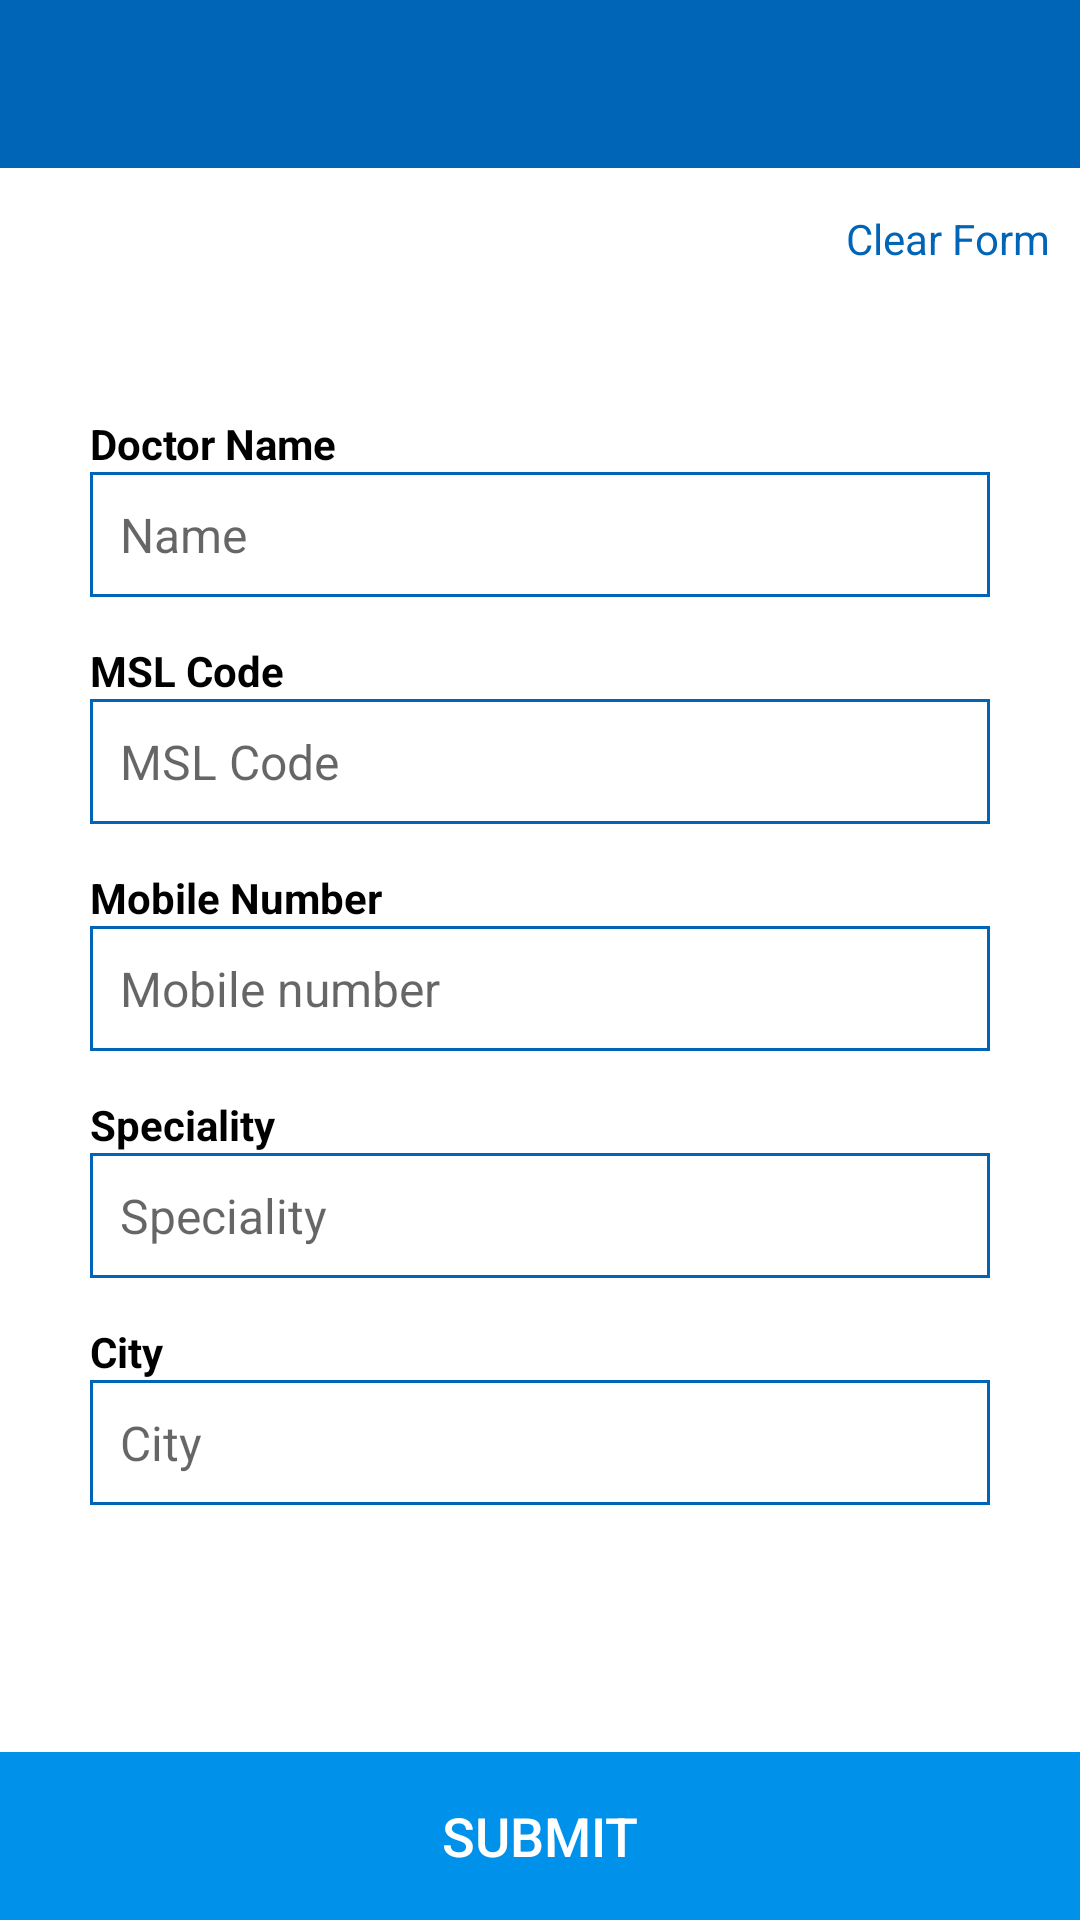

This screen was rendered from an Android layout file. Write that file and the resources it references.
<!-- AndroidManifest.xml: application theme AppTheme -->
<!-- res/layout/activity_add_doctor.xml -->
<?xml version="1.0" encoding="utf-8"?>
<RelativeLayout xmlns:android="http://schemas.android.com/apk/res/android"
    android:layout_width="match_parent"
    android:layout_height="match_parent"
    android:orientation="vertical">

    <include layout="@layout/toolbar"></include>

    <TextView
        android:id="@+id/txt_clear_data"
        android:layout_width="wrap_content"
        android:layout_height="wrap_content"
        android:layout_alignParentRight="true"
        android:layout_marginTop="60dp"
        android:background="?selectableItemBackground"
        android:padding="10dp"
        android:text="Clear Form"
        android:textColor="@color/colorPrimaryDark" />

    <LinearLayout
        android:layout_width="match_parent"
        android:layout_height="wrap_content"
        android:layout_centerInParent="true"
        android:layout_marginBottom="10dp"
        android:layout_marginLeft="30dp"
        android:layout_marginRight="30dp"
        android:layout_marginTop="10dp"
        android:orientation="vertical">

        <TextView
            android:layout_width="match_parent"
            android:layout_height="wrap_content"
            android:text="Doctor Name"
            android:textColor="@color/black"
            android:textSize="14sp"
            android:textStyle="bold" />

        <AutoCompleteTextView
            android:id="@+id/edt_name"
            android:layout_width="match_parent"
            android:layout_height="wrap_content"
            android:background="@drawable/edit_bg_rounded"
            android:hint="Name"
            android:inputType="text|textCapSentences"
            android:padding="10dp"
            android:textSize="16sp" />

        <TextView
            android:layout_width="match_parent"
            android:layout_height="wrap_content"
            android:layout_marginTop="15dp"
            android:text="MSL Code"
            android:textColor="@color/black"
            android:textSize="14sp"
            android:textStyle="bold" />

        <EditText
            android:id="@+id/edt_msl_code"
            android:layout_width="match_parent"
            android:layout_height="wrap_content"
            android:background="@drawable/edit_bg_rounded"
            android:hint="MSL Code"
            android:inputType="textEmailAddress"
            android:padding="10dp"
            android:textSize="16sp" />

        <TextView
            android:layout_width="match_parent"
            android:layout_height="wrap_content"
            android:layout_marginTop="15dp"
            android:text="Mobile Number"
            android:textColor="@color/black"
            android:textSize="14sp"
            android:textStyle="bold" />

        <EditText
            android:id="@+id/edt_mobile"
            android:layout_width="match_parent"
            android:layout_height="wrap_content"
            android:background="@drawable/edit_bg_rounded"
            android:hint="Mobile number"
            android:inputType="phone"
            android:maxLength="10"
            android:padding="10dp"
            android:textSize="16sp" />

        <TextView
            android:layout_width="match_parent"
            android:layout_height="wrap_content"
            android:layout_marginTop="15dp"
            android:text="Speciality"
            android:textColor="@color/black"
            android:textSize="14sp"
            android:textStyle="bold" />

        <EditText
            android:id="@+id/edt_speciality"
            android:layout_width="match_parent"
            android:layout_height="wrap_content"
            android:background="@drawable/edit_bg_rounded"
            android:hint="Speciality"
            android:inputType="text|textCapSentences"
            android:padding="10dp"
            android:textSize="16sp" />

        <TextView
            android:layout_width="match_parent"
            android:layout_height="wrap_content"
            android:layout_marginTop="15dp"
            android:text="City"
            android:textColor="@color/black"
            android:textSize="14sp"
            android:textStyle="bold" />

        <EditText
            android:id="@+id/edt_city"
            android:layout_width="match_parent"
            android:layout_height="wrap_content"
            android:background="@drawable/edit_bg_rounded"
            android:hint="City"
            android:inputType="text|textCapSentences"
            android:padding="10dp"
            android:textSize="16sp" />
    </LinearLayout>


    <LinearLayout
        android:id="@+id/rl_bottom"
        android:layout_width="match_parent"
        android:layout_height="?actionBarSize"
        android:layout_alignParentBottom="true"
        android:background="@color/colorPrimary"
        android:orientation="horizontal">

        <Button
            android:id="@+id/btn_update"
            android:layout_width="0dp"
            android:layout_height="match_parent"
            android:layout_weight="1"
            android:background="?selectableItemBackground"
            android:text="Update"
            android:textColor="@color/white"
            android:textSize="18sp"
            android:visibility="gone" />

        <View
            android:id="@+id/view_line"
            android:layout_width="1dp"
            android:layout_height="match_parent"
            android:background="@color/white"
            android:visibility="gone"></View>

        <Button
            android:id="@+id/btn_submit"
            android:layout_width="0dp"
            android:layout_height="match_parent"
            android:layout_weight="1"
            android:background="?selectableItemBackground"
            android:text="Submit"
            android:textColor="@color/white"
            android:textSize="18sp" />
    </LinearLayout>
</RelativeLayout>
<!-- res/layout/toolbar.xml (included above) -->
<?xml version="1.0" encoding="utf-8"?>
<android.support.v7.widget.Toolbar xmlns:android="http://schemas.android.com/apk/res/android"
    xmlns:local="http://schemas.android.com/apk/res-auto"
    android:id="@+id/toolbar"
    android:layout_width="match_parent"
    android:layout_height="?attr/actionBarSize"
    android:background="@color/colorPrimaryDark"
    local:popupTheme="@style/ThemeOverlay.AppCompat.Light"
    local:theme="@style/ThemeOverlay.AppCompat.Dark.ActionBar">


</android.support.v7.widget.Toolbar>
<!-- resources referenced by this layout -->
<resources>
  <color name="black">#000000</color>
  <color name="colorPrimary">#0091ea</color>
  <color name="colorPrimaryDark">#0064b7</color>
  <color name="white">#FFFFFF</color>
  <!-- drawable edit_bg_rounded (drawable) -->
  <?xml version="1.0" encoding="utf-8"?>
  <shape xmlns:android="http://schemas.android.com/apk/res/android">
      <solid android:color="@color/white" />
      <stroke
          android:width="1dip"
          android:color="@color/colorPrimaryDark" />
      <corners android:radius="0dip" />
  
  </shape>
  <style name="AppTheme" parent="Theme.AppCompat.Light.DarkActionBar">
          
          <item name="colorPrimary">@color/colorPrimary</item>
          <item name="colorPrimaryDark">@color/colorPrimaryDark</item>
          <item name="colorAccent">@color/colorAccent</item>
          <item name="windowNoTitle">true</item>
          <item name="android:windowBackground">@color/white</item>
          <item name="android:windowFullscreen">false</item>
          <item name="windowActionBar">false</item>
      </style>
  <color name="colorAccent">#64c1ff</color>
</resources>
